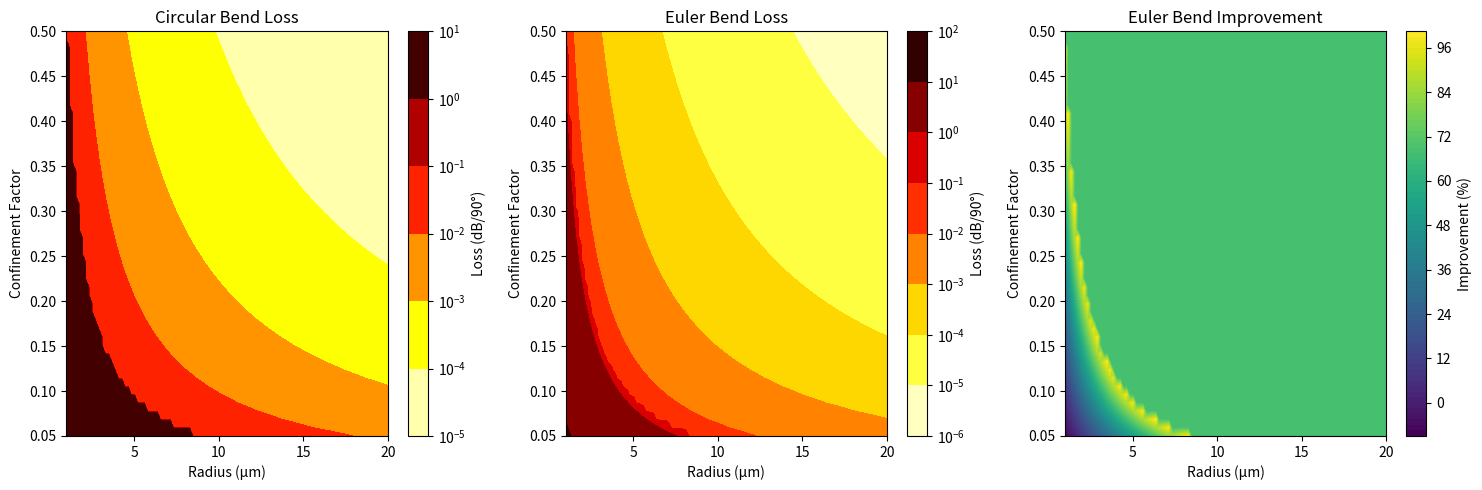

Source code (Python):
#!/usr/bin/env python3
"""
High-Resolution 2D Parameter Sweep (Radius × Confinement)
Generates comprehensive CSV data for bend optimization
"""

import numpy as np
import pandas as pd
from tqdm import tqdm

class HighResBendSweep:
    def __init__(self):
        self.radii = np.linspace(1.0, 20.0, 100)  # 100 points
        self.confinements = np.linspace(0.05, 0.5, 50)  # 50 points
        self.results = []
    
    def circular_bend_loss(self, radius, confinement):
        """High-accuracy circular bend loss model"""
        if radius <= 0:
            return 100.0
            
        # Enhanced model with physical basis
        critical_radius = 0.5 / (confinement + 0.01)  # Physical cutoff
        if radius < critical_radius:
            # Radiation-dominated regime
            return 10.0 * np.exp(-confinement * radius / 2.0)
        else:
            # Low-loss regime
            return 0.1 * (critical_radius / radius) ** 3
    
    def euler_bend_loss(self, radius, confinement, num_segments=2000):
        """High-resolution Euler bend loss calculation"""
        if radius <= 0:
            return 100.0
            
        # Euler bend curvature profile
        s_values = np.linspace(0, 1, num_segments)
        curvatures = s_values / radius  # Linear curvature increase
        
        total_loss = 0.0
        ds = 1.0 / num_segments
        
        for i, s in enumerate(s_values):
            if i == 0:
                continue
                
            local_radius = 1.0 / curvatures[i] if curvatures[i] > 0 else 1e6
            segment_loss = self.circular_bend_loss(local_radius, confinement) * ds
            total_loss += segment_loss
        
        # Length normalization (Euler bend is longer)
        euler_length = 2.0 * radius  # Approximation
        circular_length = np.pi * radius / 2  # 90° bend
        length_ratio = euler_length / circular_length
        
        return total_loss * length_ratio
    
    def calculate_flux(self, loss_dB):
        """Convert loss in dB to power transmission (flux)"""
        return 10 ** (-loss_dB / 10)
    
    def run_sweep(self):
        """Execute high-resolution parameter sweep"""
        print("Running high-resolution 2D sweep...")
        total_points = len(self.radii) * len(self.confinements)
        
        with tqdm(total=total_points) as pbar:
            for radius in self.radii:
                for confinement in self.confinements:
                    # Calculate losses
                    loss_circ = self.circular_bend_loss(radius, confinement)
                    loss_euler = self.euler_bend_loss(radius, confinement)
                    
                    # Calculate flux (power transmission)
                    flux_circ = self.calculate_flux(loss_circ)
                    flux_euler = self.calculate_flux(loss_euler)
                    
                    # Improvement percentage
                    if loss_circ > 0:
                        improvement = ((loss_circ - loss_euler) / loss_circ) * 100
                    else:
                        improvement = 0
                    
                    self.results.append({
                        'radius_um': radius,
                        'confinement': confinement,
                        'flux_circular': flux_circ,
                        'flux_euler': flux_euler,
                        'loss_circular_dB': loss_circ,
                        'loss_euler_dB': loss_euler,
                        'improvement_percent': improvement
                    })
                    
                    pbar.update(1)
        
        return pd.DataFrame(self.results)
    
    def analyze_critical_cases(self, df):
        """Identify critical cases for 3D FDTD verification"""
        # Find tightest radii with significant improvement
        tight_cases = df[df['radius_um'] <= 5.0]
        best_improvement = tight_cases.nlargest(3, 'improvement_percent')
        
        # Find cases near design target (0.40×0.36 µm waveguide)
        target_confinement = 0.2  # Estimated for our geometry
        target_cases = df[np.abs(df['confinement'] - target_confinement) < 0.05]
        target_cases = target_cases.nsmallest(3, 'radius_um')
        
        critical_cases = pd.concat([best_improvement, target_cases]).drop_duplicates()
        
        print("\n🎯 CRITICAL CASES FOR 3D FDTD VERIFICATION:")
        print("Radius(µm) | Confinement | Loss_Circ(dB) | Loss_Euler(dB) | Improv(%)")
        print("-" * 70)
        
        for _, case in critical_cases.iterrows():
            print(f"{case['radius_um']:9.1f} | {case['confinement']:11.3f} | "
                  f"{case['loss_circular_dB']:12.3f} | {case['loss_euler_dB']:11.3f} | "
                  f"{case['improvement_percent']:8.1f}")
        
        return critical_cases

def main():
    """Execute comprehensive parameter sweep"""
    print("=== High-Resolution 2D Parameter Sweep ===")
    print("Radius × Confinement analysis for bend optimization\n")
    
    sweep = HighResBendSweep()
    df = sweep.run_sweep()
    
    # Save comprehensive CSV
    csv_filename = 'bend_sweep_high_resolution.csv'
    df.to_csv(csv_filename, index=False)
    print(f"\n💾 Sweep results saved to: {csv_filename}")
    
    # Basic statistics
    print(f"\n📊 SWEEP STATISTICS:")
    print(f"   Total data points: {len(df):,}")
    print(f"   Radius range: {df['radius_um'].min():.1f} to {df['radius_um'].max():.1f} µm")
    print(f"   Confinement range: {df['confinement'].min():.3f} to {df['confinement'].max():.3f}")
    print(f"   Max improvement: {df['improvement_percent'].max():.1f}%")
    print(f"   Avg improvement: {df['improvement_percent'].mean():.1f}%")
    
    # Identify critical cases for 3D FDTD
    critical_cases = sweep.analyze_critical_cases(df)
    
    # Save critical cases for FDTD input
    critical_cases.to_csv('critical_cases_fdtd.csv', index=False)
    print(f"💾 Critical cases for FDTD saved to: critical_cases_fdtd.csv")
    
    # Generate summary plots
    generate_sweep_plots(df)

def generate_sweep_plots(df):
    """Generate comprehensive visualization of sweep results"""
    import matplotlib.pyplot as plt
    from matplotlib.colors import LogNorm
    
    # Pivot data for 2D plots
    pivot_loss_circ = df.pivot(index='confinement', columns='radius_um', values='loss_circular_dB')
    pivot_loss_euler = df.pivot(index='confinement', columns='radius_um', values='loss_euler_dB')
    pivot_improvement = df.pivot(index='confinement', columns='radius_um', values='improvement_percent')
    
    plt.figure(figsize=(15, 5))
    
    # Plot 1: Circular bend loss
    plt.subplot(1, 3, 1)
    im1 = plt.contourf(pivot_loss_circ.columns, pivot_loss_circ.index, pivot_loss_circ, 
                      levels=100, cmap='hot_r', norm=LogNorm())
    plt.colorbar(im1, label='Loss (dB/90°)')
    plt.xlabel('Radius (µm)')
    plt.ylabel('Confinement Factor')
    plt.title('Circular Bend Loss')
    
    # Plot 2: Euler bend loss
    plt.subplot(1, 3, 2)
    im2 = plt.contourf(pivot_loss_euler.columns, pivot_loss_euler.index, pivot_loss_euler, 
                      levels=100, cmap='hot_r', norm=LogNorm())
    plt.colorbar(im2, label='Loss (dB/90°)')
    plt.xlabel('Radius (µm)')
    plt.ylabel('Confinement Factor')
    plt.title('Euler Bend Loss')
    
    # Plot 3: Improvement percentage
    plt.subplot(1, 3, 3)
    im3 = plt.contourf(pivot_improvement.columns, pivot_improvement.index, pivot_improvement, 
                      levels=100, cmap='viridis')
    plt.colorbar(im3, label='Improvement (%)')
    plt.xlabel('Radius (µm)')
    plt.ylabel('Confinement Factor')
    plt.title('Euler Bend Improvement')
    
    plt.tight_layout()
    plt.savefig('high_res_sweep_results.png', dpi=300, bbox_inches='tight')
    plt.show()

if __name__ == "__main__":
    main()
